9-way image classification set "lemon_leaf_dataset" from GitHub (bhawanakc07/Major_project-Lemonleaf-); label vocabulary: anthracnose, bacterial blight, citrus canker, curl virus, deficiency leaf, dry leaf, healthy leaf, sooty mould, spider mites.

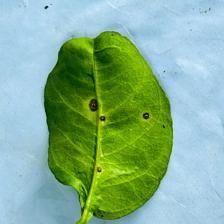
Label: anthracnose

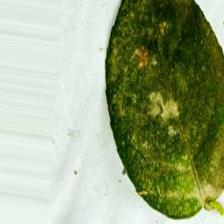
Label: sooty mould

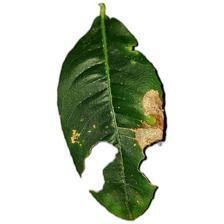
Label: citrus canker

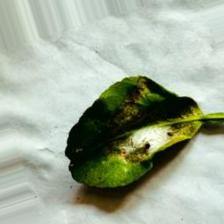
Label: spider mites

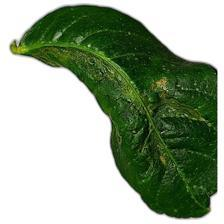
Label: curl virus

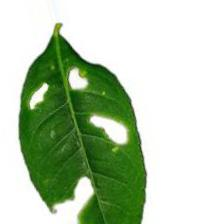
Label: deficiency leaf
